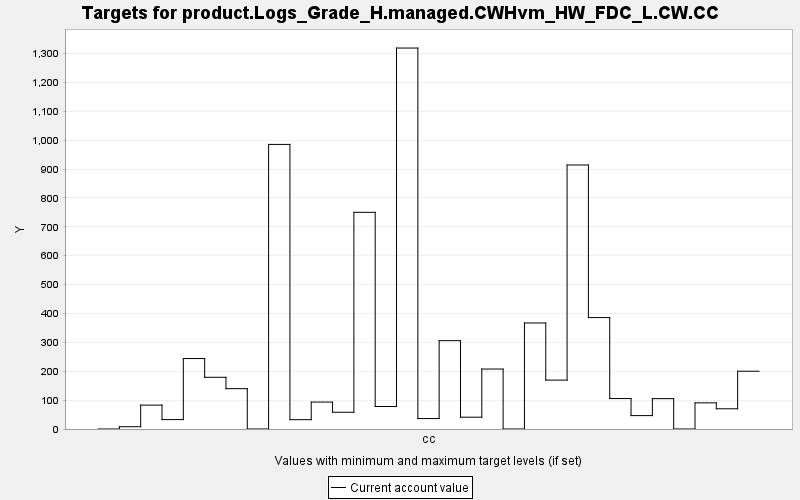

Source data for this figure (header and first rows):
TARGET, PERIOD, YEAR, PERIODWIDTH, MINIMUM, MAXIMUM, MINWEIGHT, MAXWEIGHT, CURRENT, SUMMARY
product.Logs_Grade_H.managed.CWHvm_HW_FD…, 0, 0, 10.0, 0.0, 10000, 1.0, 1.0, 0.0, 0.0
product.Logs_Grade_H.managed.CWHvm_HW_FD…, 1, 10, 10.0, 0.0, 10000, 1.0, 1.0, 7.921, 0.0
product.Logs_Grade_H.managed.CWHvm_HW_FD…, 2, 20, 10.0, 0.0, 10000, 1.0, 1.0, 82.68, 0.0
product.Logs_Grade_H.managed.CWHvm_HW_FD…, 3, 30, 10.0, 0.0, 10000, 1.0, 1.0, 32.61, 0.0
product.Logs_Grade_H.managed.CWHvm_HW_FD…, 4, 40, 10.0, 0.0, 10000, 1.0, 1.0, 243.9, 0.0
product.Logs_Grade_H.managed.CWHvm_HW_FD…, 5, 50, 10.0, 0.0, 10000, 1.0, 1.0, 179, 0.0
product.Logs_Grade_H.managed.CWHvm_HW_FD…, 6, 60, 10.0, 0.0, 10000, 1.0, 1.0, 139.6, 0.0
product.Logs_Grade_H.managed.CWHvm_HW_FD…, 7, 70, 10.0, 0.0, 10000, 1.0, 1.0, 0.0, 0.0
product.Logs_Grade_H.managed.CWHvm_HW_FD…, 8, 80, 10.0, 0.0, 10000, 1.0, 1.0, 985.2, 0.0
product.Logs_Grade_H.managed.CWHvm_HW_FD…, 9, 90, 10.0, 0.0, 10000, 1.0, 1.0, 32.28, 0.0
product.Logs_Grade_H.managed.CWHvm_HW_FD…, 10, 100, 10.0, 0.0, 10000, 1.0, 1.0, 93.25, 0.0
product.Logs_Grade_H.managed.CWHvm_HW_FD…, 11, 110, 10.0, 0.0, 10000, 1.0, 1.0, 57.99, 0.0
product.Logs_Grade_H.managed.CWHvm_HW_FD…, 12, 120, 10.0, 0.0, 10000, 1.0, 1.0, 750.1, 0.0
product.Logs_Grade_H.managed.CWHvm_HW_FD…, 13, 130, 10.0, 0.0, 10000, 1.0, 1.0, 77.9, 0.0
product.Logs_Grade_H.managed.CWHvm_HW_FD…, 14, 140, 10.0, 0.0, 10000, 1.0, 1.0, 1319, 0.0
product.Logs_Grade_H.managed.CWHvm_HW_FD…, 15, 150, 10.0, 0.0, 10000, 1.0, 1.0, 36.16, 0.0
product.Logs_Grade_H.managed.CWHvm_HW_FD…, 16, 160, 10.0, 0.0, 10000, 1.0, 1.0, 305.9, 0.0
product.Logs_Grade_H.managed.CWHvm_HW_FD…, 17, 170, 10.0, 0.0, 10000, 1.0, 1.0, 40.86, 0.0
product.Logs_Grade_H.managed.CWHvm_HW_FD…, 18, 180, 10.0, 0.0, 10000, 1.0, 1.0, 207.6, 0.0
product.Logs_Grade_H.managed.CWHvm_HW_FD…, 19, 190, 10.0, 0.0, 10000, 1.0, 1.0, 0.0, 0.0
product.Logs_Grade_H.managed.CWHvm_HW_FD…, 20, 200, 10.0, 0.0, 10000, 1.0, 1.0, 367, 0.0
product.Logs_Grade_H.managed.CWHvm_HW_FD…, 21, 210, 10.0, 0.0, 10000, 1.0, 1.0, 169.3, 0.0
product.Logs_Grade_H.managed.CWHvm_HW_FD…, 22, 220, 10.0, 0.0, 10000, 1.0, 1.0, 914, 0.0
product.Logs_Grade_H.managed.CWHvm_HW_FD…, 23, 230, 10.0, 0.0, 10000, 1.0, 1.0, 385.6, 0.0
product.Logs_Grade_H.managed.CWHvm_HW_FD…, 24, 240, 10.0, 0.0, 10000, 1.0, 1.0, 105.4, 0.0
product.Logs_Grade_H.managed.CWHvm_HW_FD…, 25, 250, 10.0, 0.0, 10000, 1.0, 1.0, 46.37, 0.0
product.Logs_Grade_H.managed.CWHvm_HW_FD…, 26, 260, 10.0, 0.0, 10000, 1.0, 1.0, 105.1, 0.0
product.Logs_Grade_H.managed.CWHvm_HW_FD…, 27, 270, 10.0, 0.0, 10000, 1.0, 1.0, 0.0, 0.0
product.Logs_Grade_H.managed.CWHvm_HW_FD…, 28, 280, 10.0, 0.0, 10000, 1.0, 1.0, 90.59, 0.0
product.Logs_Grade_H.managed.CWHvm_HW_FD…, 29, 290, 10.0, 0.0, 10000, 1.0, 1.0, 70.02, 0.0
product.Logs_Grade_H.managed.CWHvm_HW_FD…, 30, 300, 10.0, 0.0, 10000, 1.0, 1.0, 199.9, 0.0
